Image classification data set "dataset_orignal" (ramyapriya/Ikea-WebScraping-Classification on GitHub). Class labels (4): beds, chairs, tables, tableware.

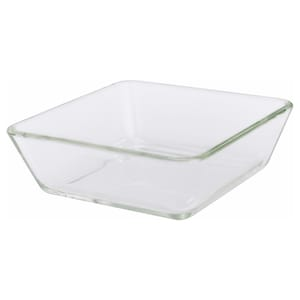
Label: tableware

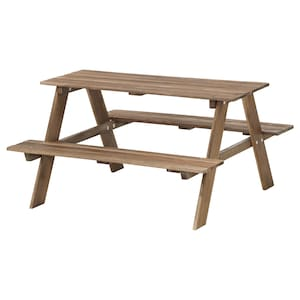
Label: tables

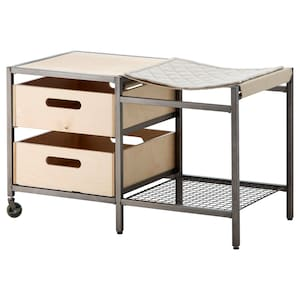
Label: chairs

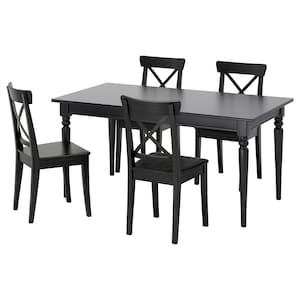
Label: tables
